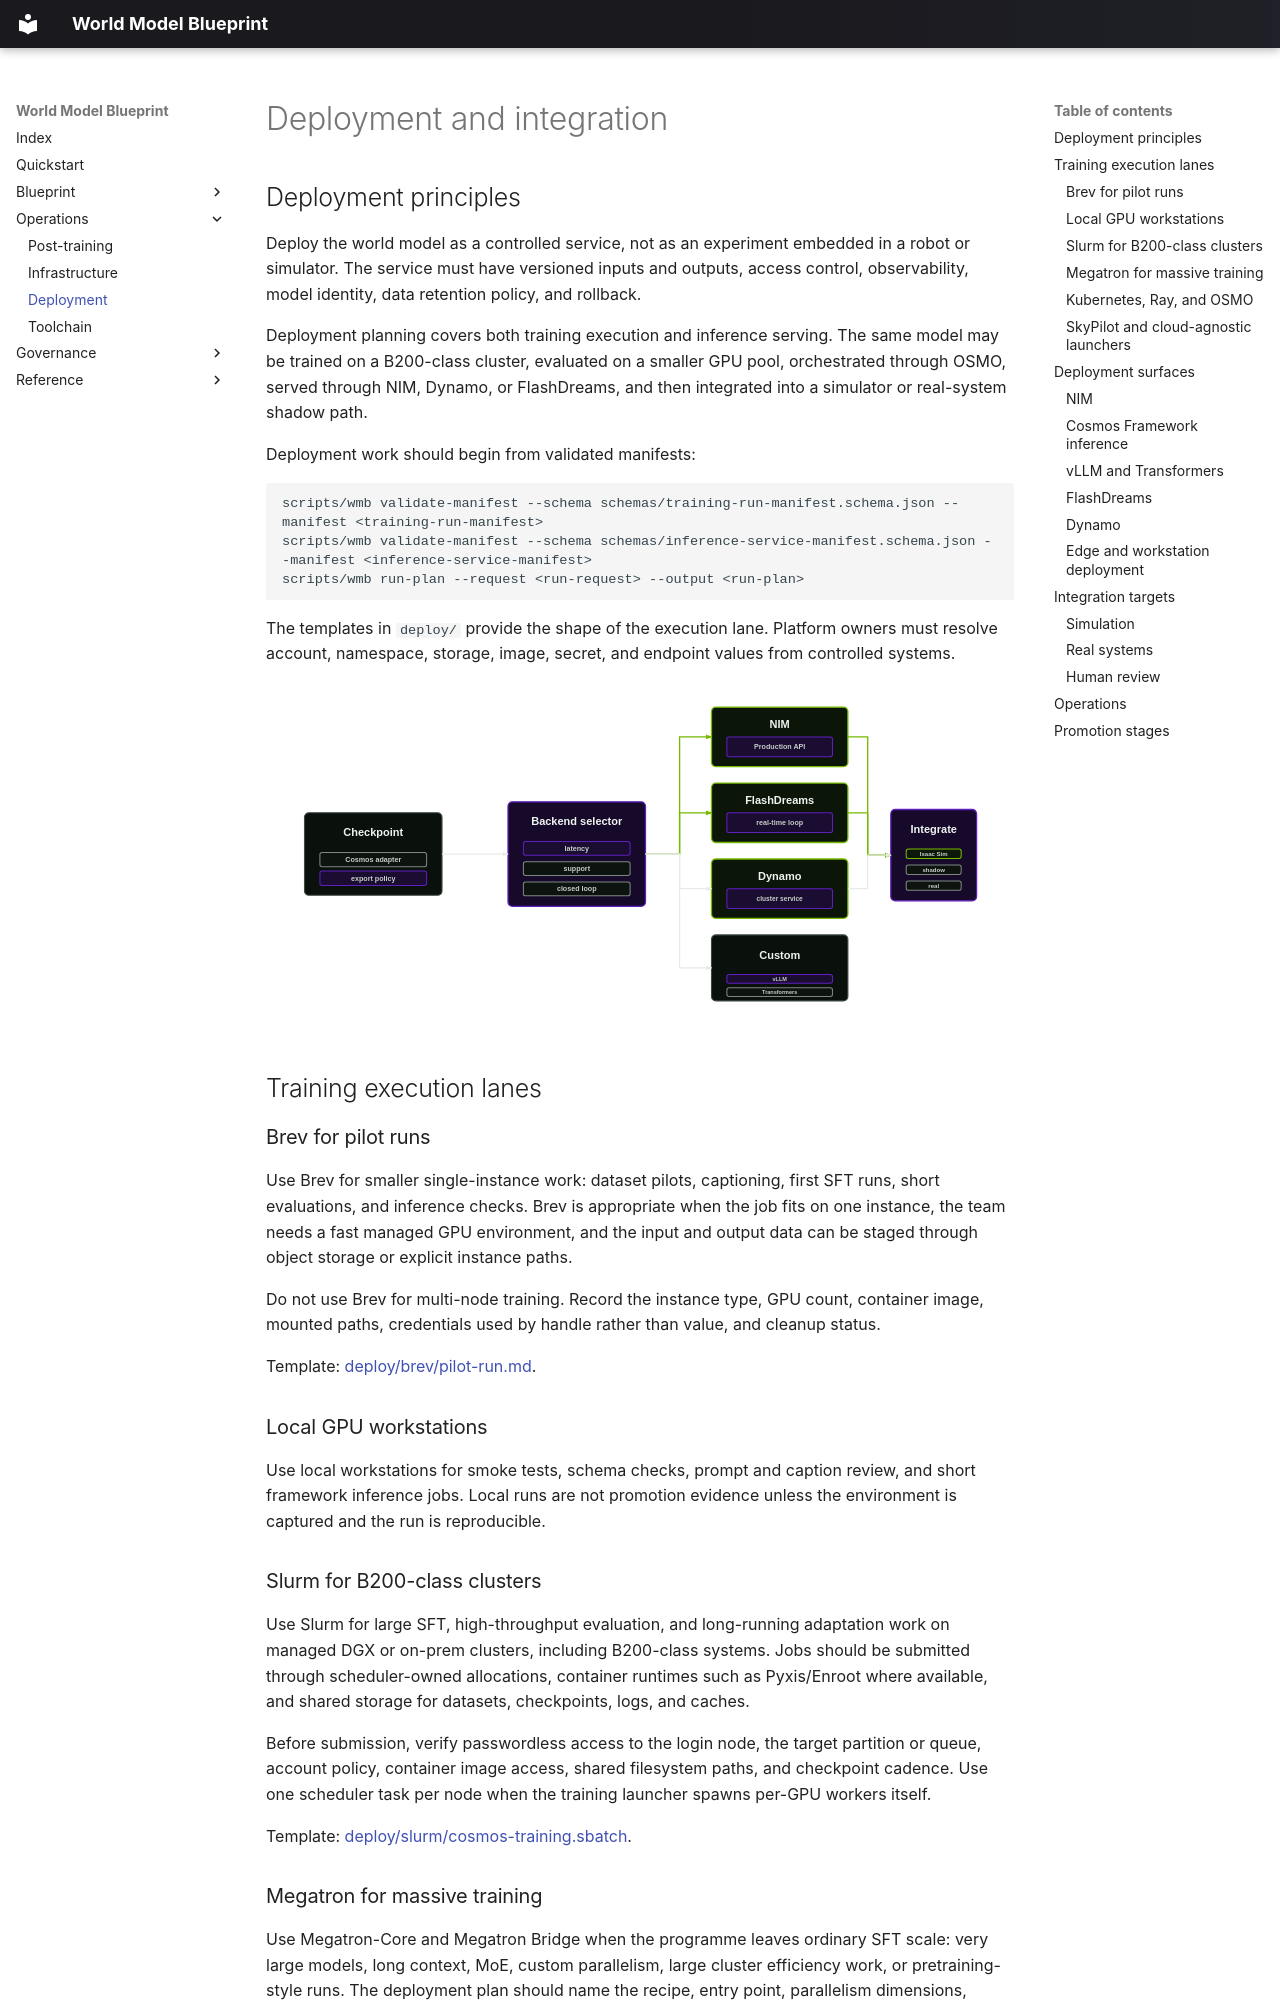

repository: hcltech-robotics/world-model-blueprint · page: deployment/index.html · generator: mkdocs

# Deployment and integration

## Deployment principles

Deploy the world model as a controlled service, not as an experiment embedded in a robot or simulator. The service must have versioned inputs and outputs, access control, observability, model identity, data retention policy, and rollback.

Deployment planning covers both training execution and inference serving. The same model may be trained on a B200-class cluster, evaluated on a smaller GPU pool, orchestrated through OSMO, served through NIM, Dynamo, or FlashDreams, and then integrated into a simulator or real-system shadow path.

Deployment work should begin from validated manifests:

```bash
scripts/wmb validate-manifest --schema schemas/training-run-manifest.schema.json --manifest <training-run-manifest>
scripts/wmb validate-manifest --schema schemas/inference-service-manifest.schema.json --manifest <inference-service-manifest>
scripts/wmb run-plan --request <run-request> --output <run-plan>
```

The templates in `deploy/` provide the shape of the execution lane. Platform owners must resolve account, namespace, storage, image, secret, and endpoint values from controlled systems.

<p align="center">
  <img src="../assets/inference-services.svg" alt="Inference service choices across NIM, FlashDreams, Dynamo, Cosmos Framework, vLLM, and Transformers" width="920">
</p>

## Training execution lanes

### Brev for pilot runs

Use Brev for smaller single-instance work: dataset pilots, captioning, first SFT runs, short evaluations, and inference checks. Brev is appropriate when the job fits on one instance, the team needs a fast managed GPU environment, and the input and output data can be staged through object storage or explicit instance paths.

Do not use Brev for multi-node training. Record the instance type, GPU count, container image, mounted paths, credentials used by handle rather than value, and cleanup status.

Template: [deploy/brev/pilot-run.md](https://github.com/hcltech-robotics/world-model-blueprint/blob/main/deploy/brev/pilot-run.md).

### Local GPU workstations

Use local workstations for smoke tests, schema checks, prompt and caption review, and short framework inference jobs. Local runs are not promotion evidence unless the environment is captured and the run is reproducible.

### Slurm for B200-class clusters

Use Slurm for large SFT, high-throughput evaluation, and long-running adaptation work on managed DGX or on-prem clusters, including B200-class systems. Jobs should be submitted through scheduler-owned allocations, container runtimes such as Pyxis/Enroot where available, and shared storage for datasets, checkpoints, logs, and caches.

Before submission, verify passwordless access to the login node, the target partition or queue, account policy, container image access, shared filesystem paths, and checkpoint cadence. Use one scheduler task per node when the training launcher spawns per-GPU workers itself.

Template: [deploy/slurm/cosmos-training.sbatch](https://github.com/hcltech-robotics/world-model-blueprint/blob/main/deploy/slurm/cosmos-training.sbatch).
